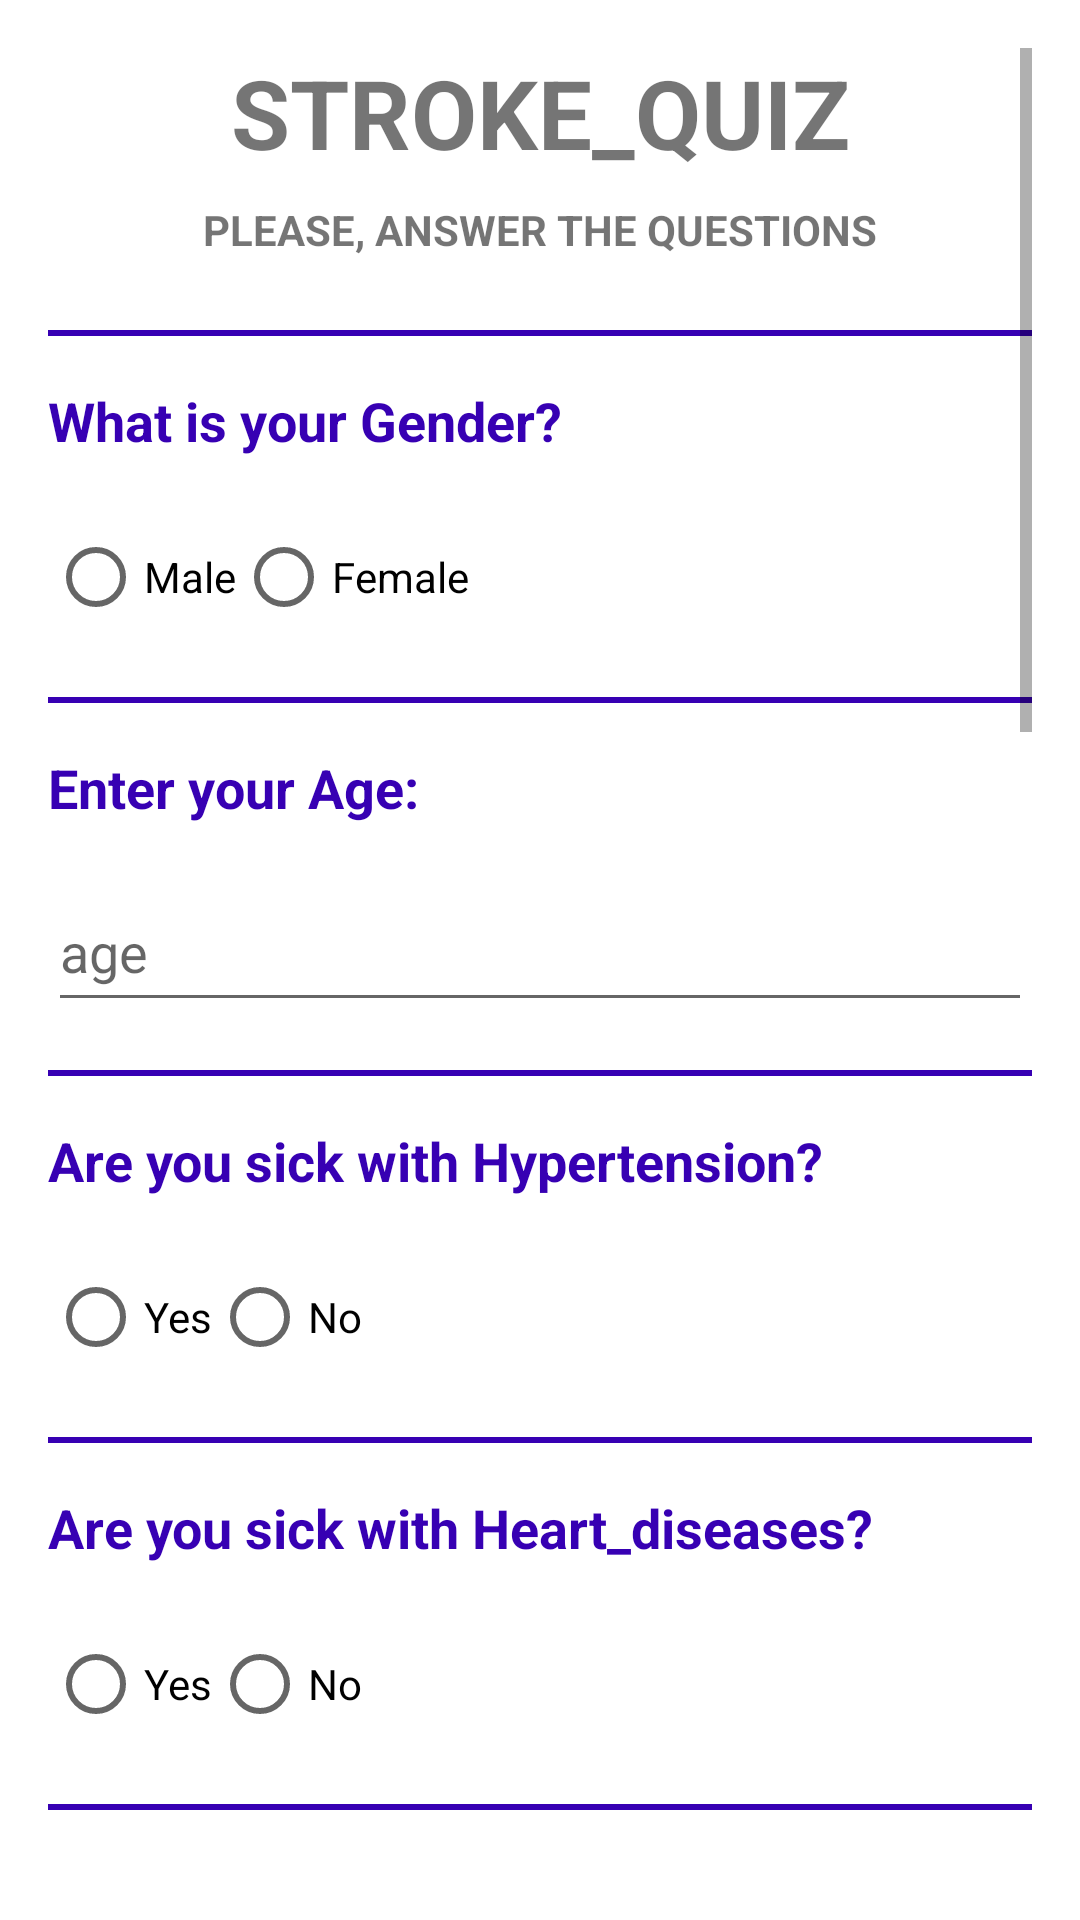

Write the Android layout XML for this screen, with the resource values it uses.
<!-- AndroidManifest.xml: application theme Theme.MyCompleteApplication -->
<!-- res/layout/number_activity_main.xml -->
<?xml version="1.0" encoding="utf-8"?>
<ScrollView xmlns:android="http://schemas.android.com/apk/res/android"
    xmlns:app="http://schemas.android.com/apk/res-auto"
    xmlns:tools="http://schemas.android.com/tools"
    android:layout_width="match_parent"
    android:layout_height="match_parent"
    android:padding="16dp"
    tools:context=".NumberMainActivity">

    <LinearLayout
        android:layout_width="match_parent"
        android:layout_height="wrap_content"
        android:orientation="vertical">
        <TextView
            android:layout_width="match_parent"
            android:layout_height="wrap_content"
            android:layout_marginBottom="8dp"
            android:text="@string/stroke_quiz"
            android:textAlignment="center"
            android:textAllCaps="true"
            android:textSize="32sp"
            android:textStyle="bold" />
        <TextView
            android:layout_width="match_parent"
            android:layout_height="wrap_content"
            android:layout_marginBottom="8dp"
            android:text="@string/subheading"
            android:textAlignment="center"
            android:textAllCaps="true"
            android:textSize="14sp"
            android:textStyle="bold" />
        
        <TextView style="@style/questionDivider" />

        <TextView
            style="@style/questionText"
            android:text="@string/question1" />
        <RadioGroup
            android:layout_width="match_parent"
            android:layout_height="wrap_content"
            android:orientation="horizontal">

            <RadioButton
                android:id="@+id/q1_male"
                style="@style/wrapwrap"
                android:text="@string/male" />

            <RadioButton
                android:id="@+id/q1_female"
                style="@style/wrapwrap"
                android:text="@string/female" />

        </RadioGroup>

        
        <TextView style="@style/questionDivider" />

        <TextView
            style="@style/questionText"
            android:text="@string/question2" />
        <EditText
            android:id="@+id/q2_userText"
            android:layout_width="match_parent"
            android:layout_height="50dp"
            android:autofillHints="@string/age"
            android:hint="@string/age"
            android:inputType="number"
            android:maxLines="1"
            android:singleLine="true" />

        
        <TextView style="@style/questionDivider" />

        <TextView
            style="@style/questionText"
            android:text="@string/question3" />
        <RadioGroup
            android:layout_width="match_parent"
            android:layout_height="wrap_content"
            android:orientation="horizontal">

            <RadioButton
                android:id="@+id/q3_yes"
                style="@style/wrapwrap"
                android:text="@string/yes" />

            <RadioButton
                android:id="@+id/q3_no"
                style="@style/wrapwrap"
                android:text="@string/no" />

        </RadioGroup>

        
        <TextView style="@style/questionDivider" />

        <TextView
            style="@style/questionText"
            android:text="@string/question4" />
        <RadioGroup
            android:layout_width="match_parent"
            android:layout_height="wrap_content"
            android:orientation="horizontal">

            <RadioButton
                android:id="@+id/q4_yes"
                style="@style/wrapwrap"
                android:text="@string/yes1" />

            <RadioButton
                android:id="@+id/q4_no"
                style="@style/wrapwrap"
                android:text="@string/no1" />

        </RadioGroup>

        
        <TextView style="@style/questionDivider" />

        <TextView
            style="@style/questionText"
            android:text="@string/question5" />
        <RadioGroup
            android:layout_width="match_parent"
            android:layout_height="wrap_content"
            android:orientation="horizontal">

            <RadioButton
                android:id="@+id/q5_yes"
                style="@style/wrapwrap"
                android:text="@string/yes2" />

            <RadioButton
                android:id="@+id/q5_no"
                style="@style/wrapwrap"
                android:text="@string/no2" />

        </RadioGroup>

        

        <TextView style="@style/questionDivider" />

        <TextView
            style="@style/questionText"
            android:text="@string/question6" />
        <RadioGroup
            android:layout_width="match_parent"
            android:layout_height="wrap_content"
            android:orientation="vertical">
            <RadioButton
                android:id="@+id/q6_private"
                style="@style/wrapwrap"
                android:text="@string/q6option1" />

            <RadioButton
                android:id="@+id/q6_selfemployed"
                style="@style/wrapwrap"
                android:text="@string/q6option2" />

            <RadioButton
                android:id="@+id/q6_govtjob"
                style="@style/wrapwrap"
                android:text="@string/q6option3" />

            <RadioButton
                android:id="@+id/q6_children"
                style="@style/wrapwrap"
                android:text="@string/q6option4" />
            <RadioButton
                android:id="@+id/q6_neverworked"
                style="@style/wrapwrap"
                android:text="@string/q6option5" />

        </RadioGroup>

        
        <TextView style="@style/questionDivider" />

        <TextView
            style="@style/questionText"
            android:text="@string/question7" />
        <RadioGroup
            android:layout_width="match_parent"
            android:layout_height="wrap_content"
            android:orientation="horizontal">

            <RadioButton
                android:id="@+id/q7_urban"
                style="@style/wrapwrap"
                android:text="@string/urban" />

            <RadioButton
                android:id="@+id/q7_rural"
                style="@style/wrapwrap"
                android:text="@string/rural" />

        </RadioGroup>

        
        <TextView style="@style/questionDivider" />

        <TextView
            style="@style/questionText"
            android:text="@string/question8" />
        <EditText
            android:id="@+id/q8_userText"
            android:layout_width="match_parent"
            android:layout_height="wrap_content"
            android:autofillHints="@string/Avg_glucose_level"
            android:hint="@string/Avg_glucose_level"
            android:inputType="numberDecimal"
            android:maxLines="1"
            android:singleLine="true" />

        
        <TextView style="@style/questionDivider" />

        <TextView
            style="@style/questionText"
            android:text="@string/question9" />
        <EditText
            android:id="@+id/q9_userText"
            android:layout_width="match_parent"
            android:layout_height="wrap_content"
            android:autofillHints="@string/bmi"
            android:hint="@string/bmi"
            android:inputType="numberDecimal"
            android:maxLines="1"
            android:singleLine="true" />

        

        <TextView style="@style/questionDivider" />

        <TextView
            style="@style/questionText"
            android:text="@string/question10" />
        <RadioGroup
            android:layout_width="match_parent"
            android:layout_height="wrap_content"
            android:orientation="vertical">
            <RadioButton
                android:id="@+id/q10_formerlysmoked"
                style="@style/wrapwrap"
                android:text="@string/q10option1" />

            <RadioButton
                android:id="@+id/q10_neversmoked"
                style="@style/wrapwrap"
                android:text="@string/q10option2" />

            <RadioButton
                android:id="@+id/q10_smoked"
                style="@style/wrapwrap"
                android:text="@string/q10option3" />

        </RadioGroup>


        
        <TextView style="@style/questionDivider" />

        <TextView
            android:layout_width="match_parent"
            android:layout_height="wrap_content"
            android:text="@string/finish_quiz"
            android:textSize="16sp" />

        <Button
            style="@style/wrapwrap"
            android:id="@+id/answerButton"
            android:layout_marginTop="8dp"
            android:onClick="submitAnswers"
            android:text="@string/result_answers" />
    </LinearLayout>

</ScrollView>
<!-- resources referenced by this layout -->
<resources>
  <string name="Avg_glucose_level">avg_glucose_level</string>
  <string name="age">age</string>
  <string name="bmi">bmi</string>
  <string name="female">Female</string>
  <string name="finish_quiz">Please click on button After finishing quiz</string>
  <string name="male">Male</string>
  <string name="no">No</string>
  <string name="no1">No</string>
  <string name="no2">No</string>
  <string name="q10option1">formerly smoked</string>
  <string name="q10option2">never smoked</string>
  <string name="q10option3">smokes</string>
  <string name="q6option1">Private</string>
  <string name="q6option2">Self-employed</string>
  <string name="q6option3">Govt_job</string>
  <string name="q6option4">children</string>
  <string name="q6option5">Never_worked</string>
  <string name="question1">What is your Gender?</string>
  <string name="question10">What is your Smoking_status?</string>
  <string name="question2">Enter your Age:</string>
  <string name="question3">Are you sick with Hypertension?</string>
  <string name="question4">Are you sick with Heart_diseases?</string>
  <string name="question5">Are you Ever_married?</string>
  <string name="question6">What is your Work_type?</string>
  <string name="question7">What is your Residence_type?</string>
  <string name="question8">Enter your Avg_glucose_level:</string>
  <string name="question9">Enter your Bmi:</string>
  <string name="result_answers">Show result</string>
  <string name="rural">Rural</string>
  <string name="stroke_quiz">stroke_quiz</string>
  <string name="subheading">Please, answer the questions</string>
  <string name="urban">Urban</string>
  <string name="yes">Yes</string>
  <string name="yes1">Yes</string>
  <string name="yes2">Yes</string>
  <style name="questionDivider" parent="TextAppearance.AppCompat">
          <item name="android:layout_width">match_parent</item>
          <item name="android:layout_height">2dp</item>
          <item name="android:layout_marginTop">16dp</item>
          <item name="android:layout_marginBottom">16dp</item>&gt;
          <item name="android:background">@color/purple_700</item>
      </style>
  <style name="questionText" parent="TextAppearance.AppCompat">
          <item name="android:layout_width">wrap_content</item>
          <item name="android:layout_height">wrap_content</item>
          <item name="android:textStyle">bold</item>
          <item name="android:textSize">18sp</item>
          <item name="android:layout_marginBottom">16dp</item>
          <item name="android:textColor">@color/purple_700</item>
      </style>
  <style name="wrapwrap">
          <item name="android:layout_width">wrap_content</item>
          <item name="android:layout_height">wrap_content</item>
      </style>
  <style name="Theme.MyCompleteApplication" parent="Theme.MaterialComponents.DayNight.DarkActionBar">
          
          <item name="colorPrimary">@color/purple_500</item>
          <item name="colorPrimaryVariant">@color/purple_700</item>
          <item name="colorOnPrimary">@color/white</item>
          
          <item name="colorSecondary">@color/teal_200</item>
          <item name="colorSecondaryVariant">@color/teal_700</item>
          <item name="colorOnSecondary">@color/black</item>
          
          <item name="android:statusBarColor">?attr/colorPrimaryVariant</item>
          
      </style>
  <color name="purple_700">#FF3700B3</color>
  <color name="purple_500">#FF6200EE</color>
  <color name="white">#FFFFFFFF</color>
  <color name="teal_200">#FF03DAC5</color>
  <color name="teal_700">#FF018786</color>
  <color name="black">#FF000000</color>
</resources>
